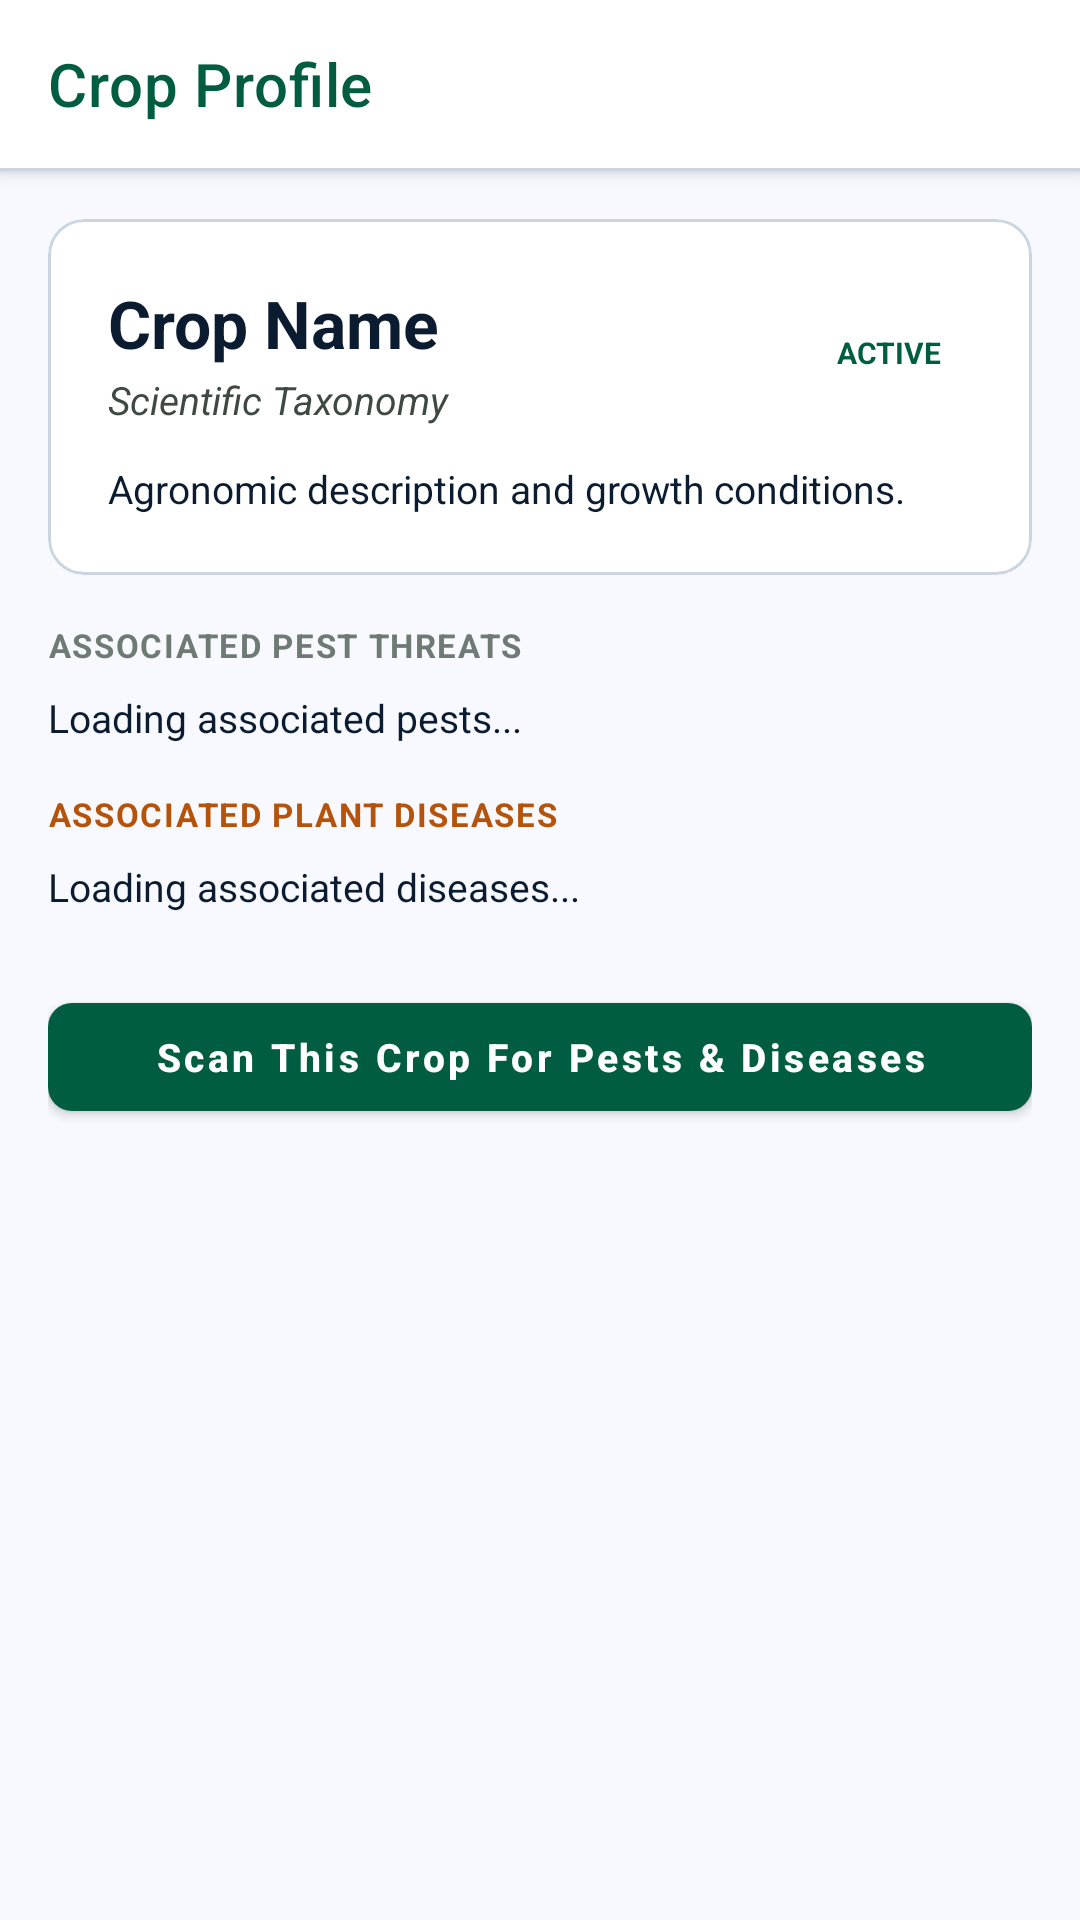

Here is an Android app screen rendered from its layout file. Give the layout XML and the strings, colors and styles it references.
<!-- AndroidManifest.xml: application theme Theme.AgriMonitor -->
<!-- res/layout/activity_crop_details.xml -->
<?xml version="1.0" encoding="utf-8"?>
<androidx.coordinatorlayout.widget.CoordinatorLayout xmlns:android="http://schemas.android.com/apk/res/android"
    xmlns:app="http://schemas.android.com/apk/res-auto"
    android:layout_width="match_parent"
    android:layout_height="match_parent"
    android:background="@color/surface">

    <com.google.android.material.appbar.AppBarLayout
        android:layout_width="match_parent"
        android:layout_height="wrap_content"
        android:background="@color/surface">

        <com.google.android.material.appbar.MaterialToolbar
            android:id="@+id/cropDetailsToolbar"
            android:layout_width="match_parent"
            android:layout_height="?attr/actionBarSize"
            app:title="Crop Profile"
            app:titleTextColor="@color/primary"
            app:navigationIcon="@drawable/ic_arrow_back"
            app:navigationIconTint="@color/primary"
            style="@style/Widget.MaterialComponents.Toolbar.Surface" />

        <View
            android:layout_width="match_parent"
            android:layout_height="1dp"
            android:background="@color/outline_variant" />
    </com.google.android.material.appbar.AppBarLayout>

    <androidx.core.widget.NestedScrollView
        android:layout_width="match_parent"
        android:layout_height="match_parent"
        app:layout_behavior="@string/appbar_scrolling_view_behavior"
        android:padding="16dp">

        <LinearLayout
            android:layout_width="match_parent"
            android:layout_height="wrap_content"
            android:orientation="vertical">

            
            <com.google.android.material.card.MaterialCardView
                android:layout_width="match_parent"
                android:layout_height="wrap_content"
                android:layout_marginBottom="16dp"
                app:cardCornerRadius="12dp"
                app:cardElevation="0dp"
                app:strokeColor="@color/outline_variant"
                app:strokeWidth="1dp"
                app:cardBackgroundColor="@color/surface_container_lowest">

                <LinearLayout
                    android:layout_width="match_parent"
                    android:layout_height="wrap_content"
                    android:orientation="vertical"
                    android:padding="20dp">

                    <LinearLayout
                        android:layout_width="match_parent"
                        android:layout_height="wrap_content"
                        android:gravity="center_vertical">

                        <LinearLayout
                            android:layout_width="0dp"
                            android:layout_height="wrap_content"
                            android:layout_weight="1"
                            android:orientation="vertical">

                            <TextView
                                android:id="@+id/tvCropDetailName"
                                android:layout_width="wrap_content"
                                android:layout_height="wrap_content"
                                android:text="Crop Name"
                                android:textSize="22sp"
                                android:textStyle="bold"
                                android:textColor="@color/on_surface" />

                            <TextView
                                android:id="@+id/tvCropDetailScientific"
                                android:layout_width="wrap_content"
                                android:layout_height="wrap_content"
                                android:layout_marginTop="2dp"
                                android:text="Scientific Taxonomy"
                                android:textSize="13sp"
                                android:textStyle="italic"
                                android:textColor="@color/on_surface_variant" />
                        </LinearLayout>

                        <TextView
                            android:id="@+id/tvCropDetailStatusBadge"
                            android:layout_width="wrap_content"
                            android:layout_height="wrap_content"
                            android:text="ACTIVE"
                            android:textSize="10sp"
                            android:textStyle="bold"
                            android:textColor="@color/primary"
                            android:background="@drawable/bg_badge_success"
                            android:paddingHorizontal="10dp"
                            android:paddingVertical="3dp" />
                    </LinearLayout>

                    <TextView
                        android:id="@+id/tvCropDetailDescription"
                        android:layout_width="match_parent"
                        android:layout_height="wrap_content"
                        android:layout_marginTop="12dp"
                        android:text="Agronomic description and growth conditions."
                        android:textSize="13sp"
                        android:textColor="@color/on_surface"
                        android:lineSpacingExtra="3dp" />
                </LinearLayout>
            </com.google.android.material.card.MaterialCardView>

            <ProgressBar
                android:id="@+id/cropDetailProgressBar"
                android:layout_width="wrap_content"
                android:layout_height="wrap_content"
                android:layout_gravity="center"
                android:visibility="gone"
                android:indeterminateTint="@color/primary" />

            
            <TextView
                android:layout_width="wrap_content"
                android:layout_height="wrap_content"
                android:text="ASSOCIATED PEST THREATS"
                android:textSize="11sp"
                android:textStyle="bold"
                android:textColor="@color/outline"
                android:letterSpacing="0.05"
                android:layout_marginBottom="8dp" />

            <TextView
                android:id="@+id/tvAssociatedPests"
                android:layout_width="match_parent"
                android:layout_height="wrap_content"
                android:layout_marginBottom="16dp"
                android:text="Loading associated pests..."
                android:textSize="13sp"
                android:textColor="@color/on_surface"
                android:lineSpacingExtra="3dp" />

            
            <TextView
                android:layout_width="wrap_content"
                android:layout_height="wrap_content"
                android:text="ASSOCIATED PLANT DISEASES"
                android:textSize="11sp"
                android:textStyle="bold"
                android:textColor="@color/amber_600"
                android:letterSpacing="0.05"
                android:layout_marginBottom="8dp" />

            <TextView
                android:id="@+id/tvAssociatedDiseases"
                android:layout_width="match_parent"
                android:layout_height="wrap_content"
                android:layout_marginBottom="16dp"
                android:text="Loading associated diseases..."
                android:textSize="13sp"
                android:textColor="@color/on_surface"
                android:lineSpacingExtra="3dp" />

            
            <com.google.android.material.button.MaterialButton
                android:id="@+id/btnDetectForThisCrop"
                android:layout_width="match_parent"
                android:layout_height="48dp"
                android:layout_marginTop="8dp"
                android:layout_marginBottom="24dp"
                android:text="Scan This Crop For Pests &amp; Diseases"
                android:textAllCaps="false"
                android:textSize="13sp"
                android:textStyle="bold"
                android:textColor="@color/on_primary"
                app:backgroundTint="@color/primary"
                app:cornerRadius="8dp" />

        </LinearLayout>
    </androidx.core.widget.NestedScrollView>

</androidx.coordinatorlayout.widget.CoordinatorLayout>
<!-- resources referenced by this layout -->
<resources>
  <color name="amber_600">#B45309</color>
  <color name="on_primary">#FFFFFF</color>
  <color name="on_surface">#0B1C30</color>
  <color name="on_surface_variant">#3E4943</color>
  <color name="outline">#6E7A73</color>
  <color name="outline_variant">#CBD5E1</color>
  <color name="primary">#005D42</color>
  <color name="surface">#F8F9FF</color>
  <color name="surface_container_lowest">#FFFFFF</color>
  <style name="Theme.AgriMonitor" parent="Theme.MaterialComponents.DayNight.NoActionBar">
          
          <item name="colorPrimary">@color/primary</item>
          <item name="colorPrimaryVariant">@color/primary_variant</item>
          <item name="colorOnPrimary">@color/on_primary</item>
          <item name="colorSecondary">@color/secondary</item>
          <item name="colorOnSecondary">@color/on_secondary</item>
          <item name="android:statusBarColor">@color/surface</item>
          <item name="android:windowLightStatusBar">true</item>
          <item name="android:windowBackground">@color/surface</item>
          <item name="android:textColorPrimary">@color/on_surface</item>
          <item name="android:textColorSecondary">@color/on_surface_variant</item>
      </style>
  <color name="primary_variant">#004530</color>
  <color name="secondary">#006E2D</color>
  <color name="on_secondary">#FFFFFF</color>
</resources>
